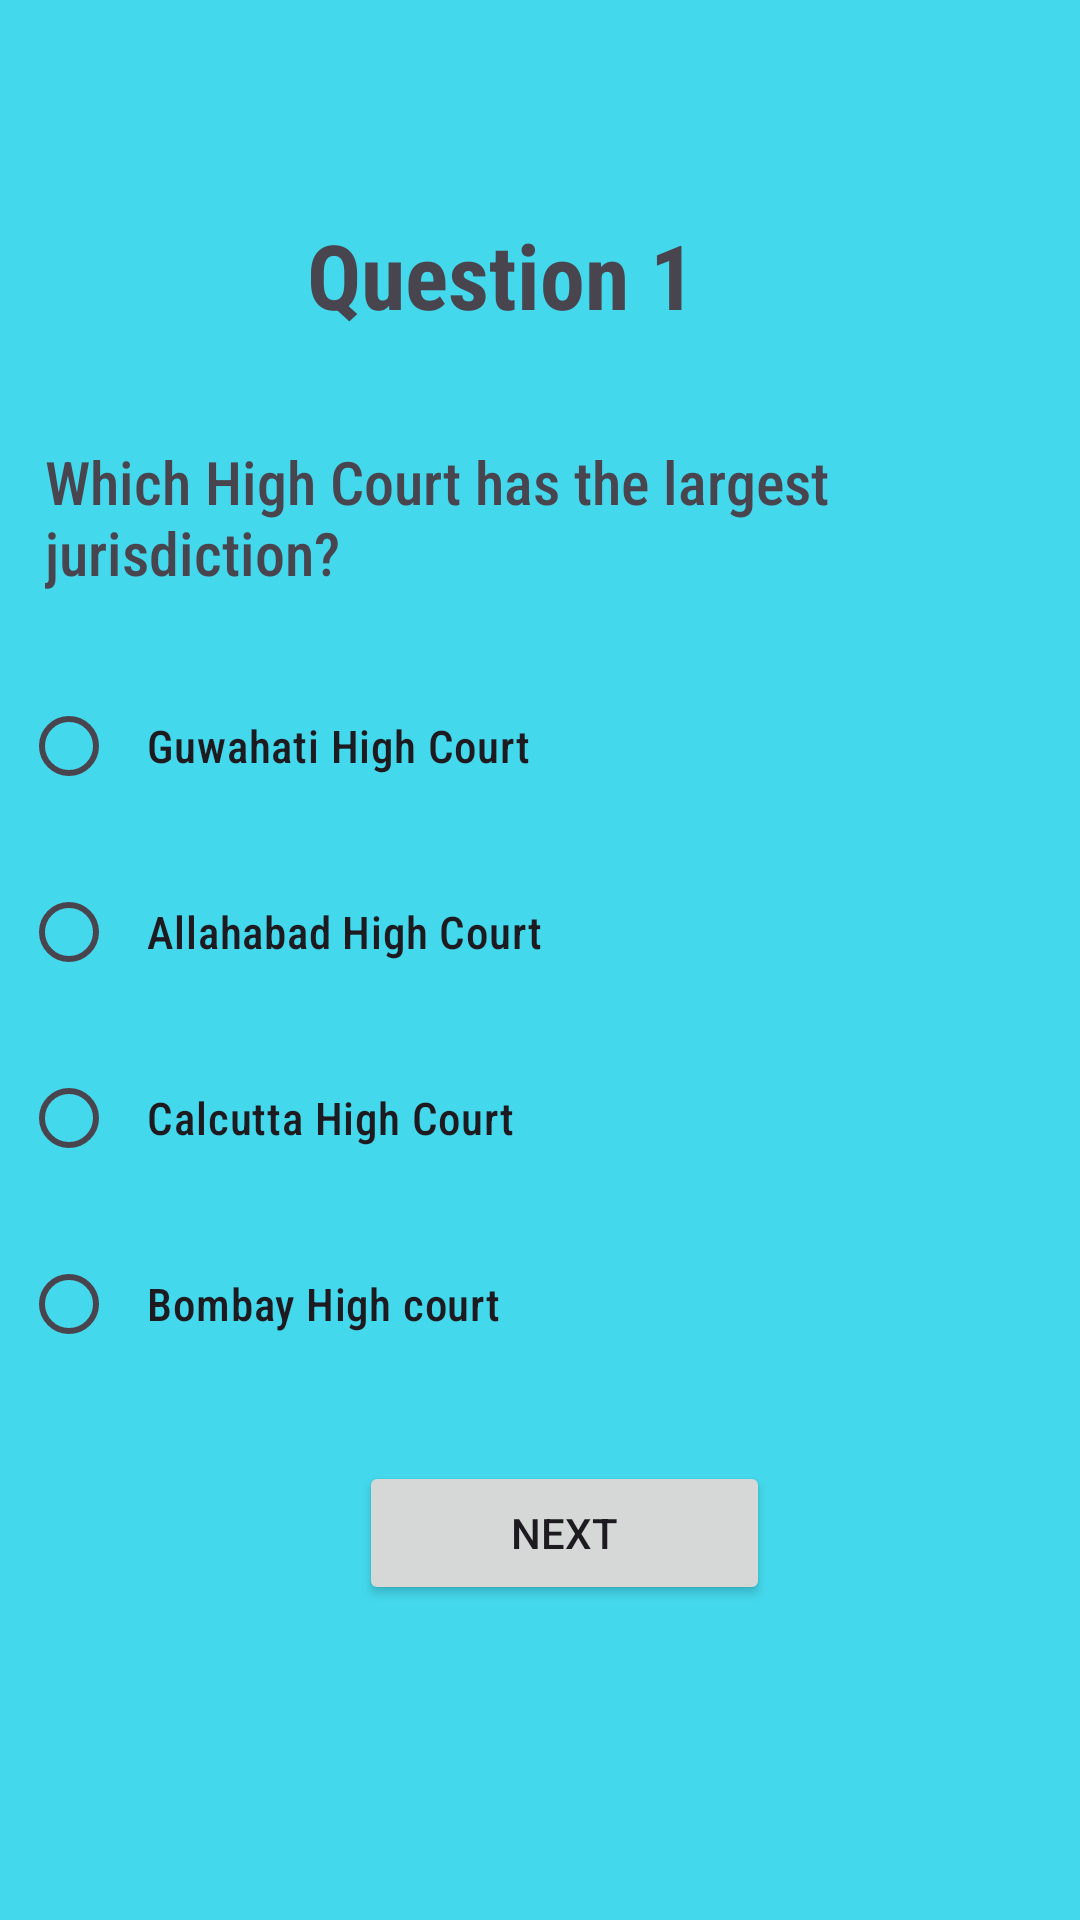

Write the Android layout XML for this screen, with the resource values it uses.
<!-- AndroidManifest.xml: application theme Theme.IQuizz -->
<!-- res/layout/activity_demo1.xml -->
<?xml version="1.0" encoding="utf-8"?>
<androidx.constraintlayout.widget.ConstraintLayout xmlns:android="http://schemas.android.com/apk/res/android"
    xmlns:app="http://schemas.android.com/apk/res-auto"
    xmlns:tools="http://schemas.android.com/tools"
    android:layout_width="match_parent"
    android:layout_height="match_parent"
    android:background="#44D8EC"

    tools:context=".demo1">


    <TextView
        android:id="@+id/demo_question1"
        android:layout_width="wrap_content"
        android:layout_height="wrap_content"
        android:text="Question 1"
        android:fontFamily="sans-serif-condensed"

        android:textStyle="bold"
        android:textSize="30sp"

        app:layout_constraintBottom_toBottomOf="parent"
        app:layout_constraintEnd_toEndOf="parent"
        app:layout_constraintHorizontal_bias="0.444"
        app:layout_constraintStart_toStartOf="parent"
        app:layout_constraintTop_toTopOf="parent"
        app:layout_constraintVertical_bias="0.119" />

    <TextView
        android:id="@+id/demo_q1_tv"
        android:layout_width="wrap_content"
        android:layout_height="wrap_content"
        android:layout_marginBottom="20dp"
        android:fontFamily="sans-serif-condensed-medium"
        android:paddingStart="15dp"
        android:text="Which High Court has the largest jurisdiction?"


        android:textSize="20sp"
        app:layout_constraintBottom_toTopOf="@+id/demo_rg1"
        app:layout_constraintEnd_toEndOf="parent"

        app:layout_constraintStart_toStartOf="parent"
        tools:ignore="RtlHardcoded,RtlSymmetry" />

    <RadioGroup
        android:id="@+id/demo_rg1"
        android:layout_width="match_parent"
        android:layout_height="wrap_content"
        app:layout_constraintBottom_toBottomOf="parent"
        app:layout_constraintEnd_toEndOf="parent"

        app:layout_constraintHorizontal_bias="0.0"
        app:layout_constraintStart_toStartOf="parent"
        app:layout_constraintTop_toTopOf="parent"
        app:layout_constraintVertical_bias="0.555"
        tools:ignore="MissingConstraints">

        <RadioButton
            android:id="@+id/radioButton17"
            android:layout_width="300dp"
            android:layout_height="wrap_content"
            android:layout_margin="7dp"
            android:fontFamily="sans-serif-condensed-medium"
            android:padding="10dp"
            android:text="Guwahati High Court"


            android:textSize="15sp"

            />

        <RadioButton
            android:id="@+id/radiobutton18"
            android:layout_width="300dp"
            android:layout_height="wrap_content"
            android:layout_margin="7dp"
            android:fontFamily="sans-serif-condensed-medium"
            android:padding="10dp"

            android:text="Allahabad High Court"

            android:textSize="15sp"

            />

        <RadioButton
            android:id="@+id/radioButton19"
            android:layout_width="300dp"
            android:layout_height="wrap_content"
            android:layout_margin="7dp"
            android:fontFamily="sans-serif-condensed-medium"
            android:padding="10dp"
            android:text="Calcutta High Court"

            android:textSize="15sp" />

        <RadioButton
            android:id="@+id/radioButton20"
            android:layout_width="300dp"
            android:layout_height="wrap_content"
            android:layout_margin="7dp"
            android:fontFamily="sans-serif-condensed-medium"
            android:padding="10dp"
            android:text="Bombay High court"

            android:textSize="15sp" />
    </RadioGroup>

    <Button
        android:id="@+id/demo_q1_next"
        android:layout_width="137dp"
        android:layout_height="48dp"
        android:layout_marginBottom="84dp"
        android:text="@string/next"
        app:layout_constraintBottom_toBottomOf="parent"
        app:layout_constraintEnd_toEndOf="parent"
        app:layout_constraintHorizontal_bias="0.536"
        app:layout_constraintStart_toStartOf="parent"
        app:layout_constraintTop_toBottomOf="@+id/demo_rg1" />
</androidx.constraintlayout.widget.ConstraintLayout>
<!-- resources referenced by this layout -->
<resources>
  <string name="next">Next</string>
  <style name="Theme.IQuizz" parent="Base.Theme.IQuizz" />
  <style name="Base.Theme.IQuizz" parent="Theme.Material3.DayNight.NoActionBar">
          
          
      </style>
</resources>
